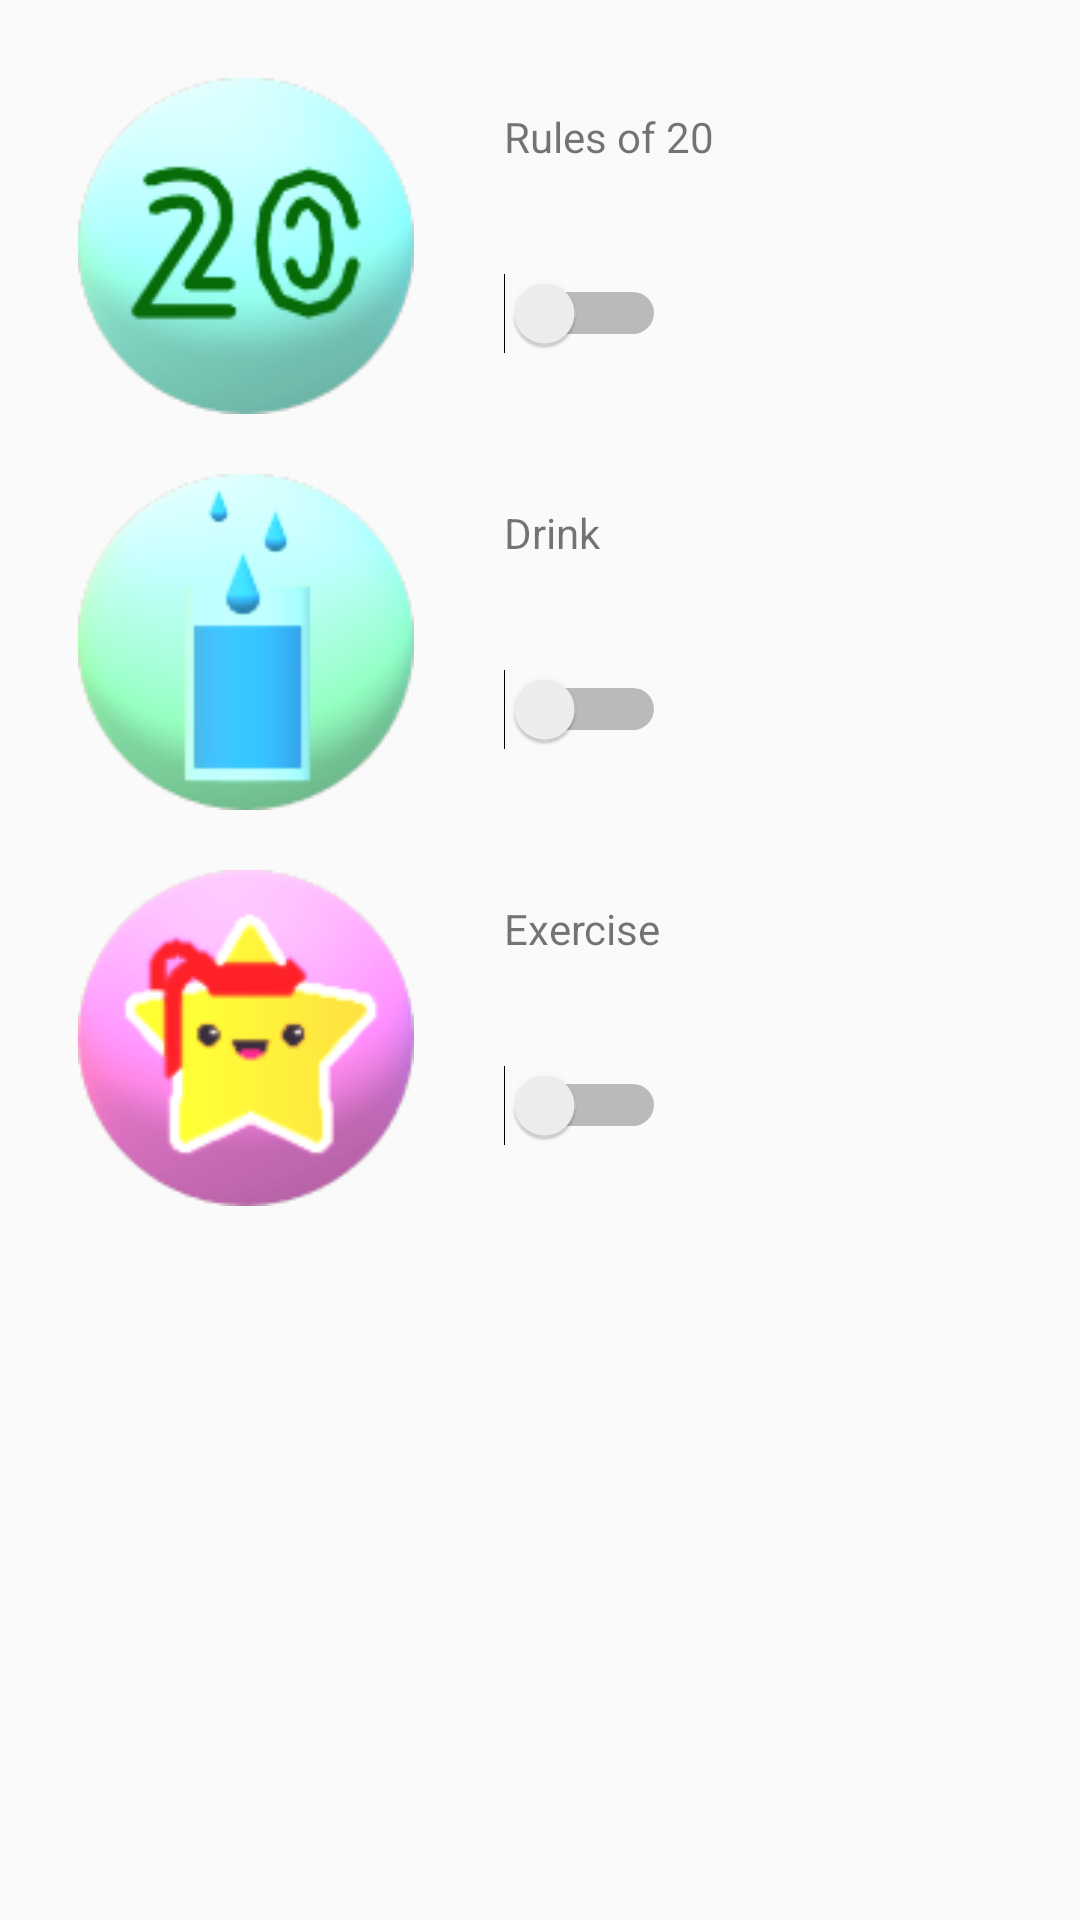

Reconstruct the res/layout file that produces this screen, plus the resources it refers to.
<!-- AndroidManifest.xml: application theme AppTheme -->
<!-- res/layout/activity_start.xml -->
<?xml version="1.0" encoding="utf-8"?>
<RelativeLayout xmlns:android="http://schemas.android.com/apk/res/android"
    xmlns:app="http://schemas.android.com/apk/res-auto"
    xmlns:tools="http://schemas.android.com/tools"
    android:id="@+id/content_main"
    android:layout_width="match_parent"
    android:layout_height="match_parent"
    android:paddingBottom="@dimen/activity_vertical_margin"
    android:paddingLeft="@dimen/activity_horizontal_margin"
    android:paddingRight="@dimen/activity_horizontal_margin"
    android:paddingTop="@dimen/activity_vertical_margin"
    app:layout_behavior="@string/appbar_scrolling_view_behavior"
    tools:context="com.example.finalproject.StartActivity">

    <ImageView
        android:id="@+id/twentyyy"
        android:layout_width="132dp"
        android:layout_height="132dp"
        android:layout_marginTop="0dp"
        android:contentDescription="@string/menu1"
        android:padding="@dimen/padding_regular"
        android:src="@drawable/twentycircle" />

    <TextView
        android:id="@+id/twenyy"
        android:layout_width="wrap_content"
        android:layout_height="wrap_content"
        android:padding="@dimen/padding_normal"
        android:layout_toRightOf="@id/twentyyy"
        android:text="@string/menu1"/>

    <Switch
        android:id="@+id/switch20"
        android:layout_width="wrap_content"
        android:layout_height="wrap_content"
        android:padding="@dimen/padding_normal"
        android:layout_toRightOf="@id/twentyyy"
        android:layout_below="@id/twenyy"/>

    <ImageView
        android:id="@+id/drinkyyy"
        android:layout_width="132dp"
        android:layout_height="132dp"
        android:layout_below="@id/twentyyy"
        android:layout_marginTop="0dp"
        android:contentDescription="@string/menu2"
        android:padding="@dimen/padding_regular"
        android:src="@drawable/drinkcircle" />

    <TextView
        android:id="@+id/drinyyy"
        android:layout_width="wrap_content"
        android:layout_height="wrap_content"
        android:padding="@dimen/padding_normal"
        android:layout_below="@id/twentyyy"
        android:layout_toRightOf="@id/drinkyyy"
        android:text="@string/menu2"/>

    <Switch
        android:id="@+id/switchD"
        android:layout_width="wrap_content"
        android:layout_height="wrap_content"
        android:padding="@dimen/padding_normal"
        android:layout_toRightOf="@id/drinkyyy"
        android:layout_below="@id/drinyyy"/>

    <ImageView
        android:id="@+id/exercise"
        android:layout_width="132dp"
        android:layout_height="132dp"
        android:layout_below="@id/drinkyyy"
        android:layout_marginTop="0dp"
        android:contentDescription="@string/menu3"
        android:padding="@dimen/padding_regular"
        android:src="@drawable/exercircle" />

    <TextView
        android:id="@+id/exy"
        android:layout_width="wrap_content"
        android:layout_height="wrap_content"
        android:padding="@dimen/padding_normal"
        android:layout_below="@id/drinkyyy"
        android:layout_toRightOf="@id/exercise"
        android:text="@string/menu3"/>

    <Switch
        android:id="@+id/switchE"
        android:layout_width="wrap_content"
        android:layout_height="wrap_content"
        android:padding="@dimen/padding_normal"
        android:layout_toRightOf="@id/exercise"
        android:layout_below="@id/exy"/>
</RelativeLayout>
<!-- resources referenced by this layout -->
<resources>
  <dimen name="activity_horizontal_margin">16dp</dimen>
  <dimen name="activity_vertical_margin">16dp</dimen>
  <dimen name="padding_normal">20dp</dimen>
  <dimen name="padding_regular">10dp</dimen>
  <!-- drawable drinkcircle: png bitmap (drawable, 9429 bytes) -->
  <!-- drawable exercircle: png bitmap (drawable, 11626 bytes) -->
  <!-- drawable twentycircle: png bitmap (drawable, 11682 bytes) -->
  <string name="menu1">Rules of 20</string>
  <string name="menu2">Drink</string>
  <string name="menu3">Exercise</string>
  <style name="AppTheme" parent="Theme.AppCompat.DayNight.DarkActionBar">
          <item name="colorPrimary">@color/colorPrimary</item>
          <item name="colorPrimaryDark">@color/colorPrimaryDark</item>
          <item name="colorAccent">@color/colorAccent</item>
      </style>
  <!-- not gathered from this repository: default colours our renderer supplied (Android Studio template values) -->
  <color name="colorPrimary">#FF6200EE</color>
  <color name="colorPrimaryDark">#FF3700B3</color>
  <color name="colorAccent">#FF03DAC5</color>
</resources>
